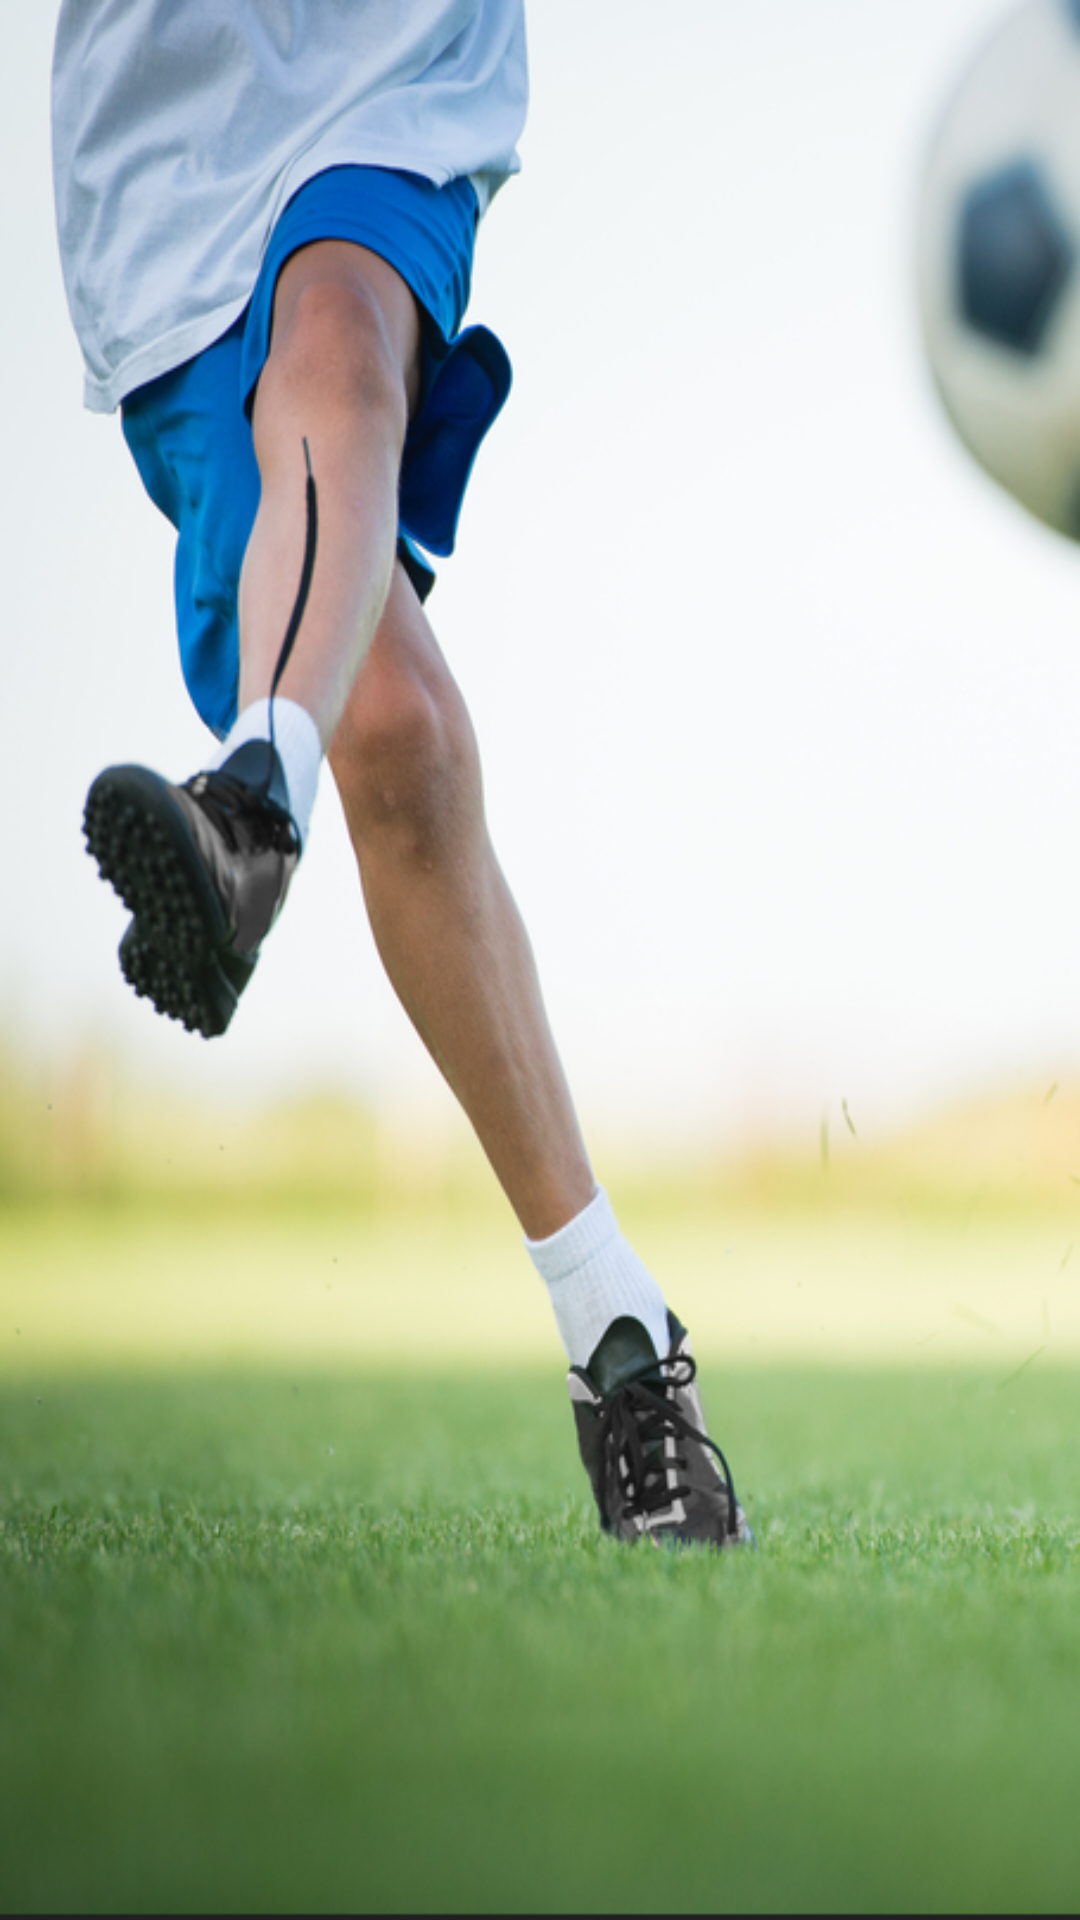

Here is an Android app screen rendered from its layout file. Give the layout XML and the strings, colors and styles it references.
<!-- AndroidManifest.xml: application theme AppThemeNoActionBar -->
<!-- res/layout/prelogin_activity_splash.xml -->
<?xml version="1.0" encoding="utf-8"?>
<FrameLayout
    xmlns:android="http://schemas.android.com/apk/res/android"
    xmlns:tools="http://schemas.android.com/tools"
    android:layout_width="match_parent"
    android:layout_height="match_parent"
    android:background="@drawable/aftv"
    android:fitsSystemWindows="true"
    tools:context=".SplashActivity">

</FrameLayout>
<!-- resources referenced by this layout -->
<resources>
  <!-- drawable aftv: png bitmap (drawable, 321472 bytes) -->
  <style name="AppThemeNoActionBar" parent="Base.AppTheme">
          <item name="windowNoTitle">true</item>
          <item name="windowActionBar">false</item>
          <item name="android:windowFullscreen">true</item>
          <item name="android:windowContentOverlay">@null</item>
      </style>
  <style name="Base.AppTheme" parent="Theme.AppCompat.Light">
  
      </style>
</resources>
